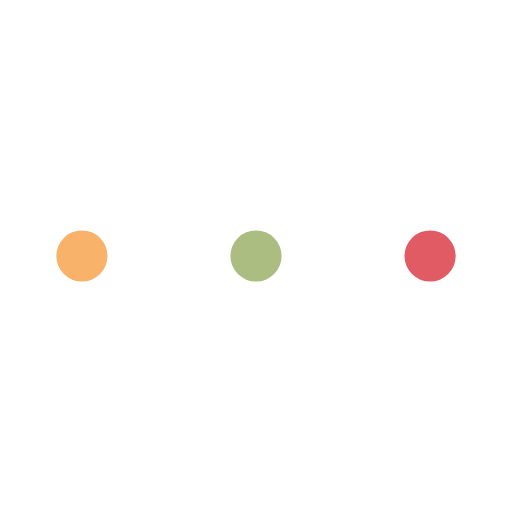
t = 0.00 s
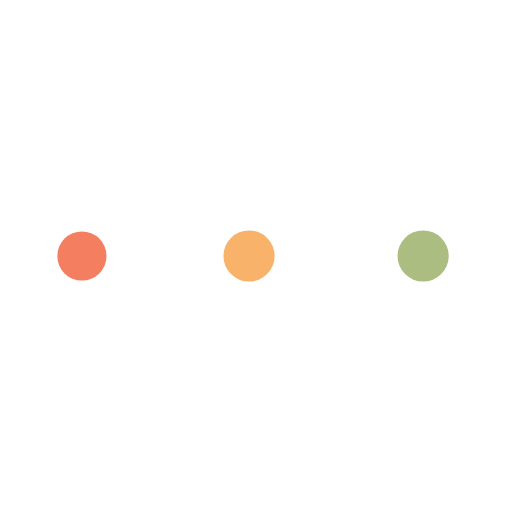
t = 0.94 s
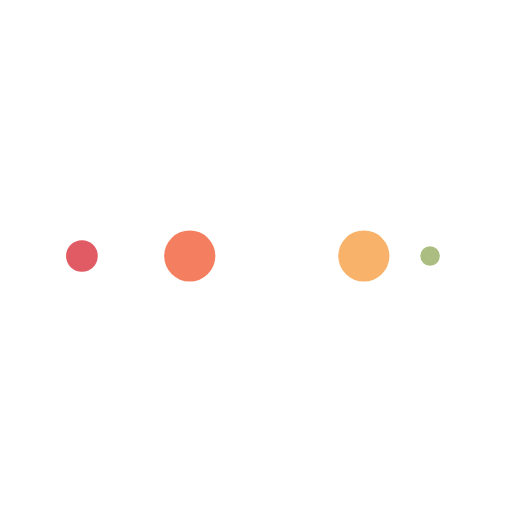
t = 1.56 s
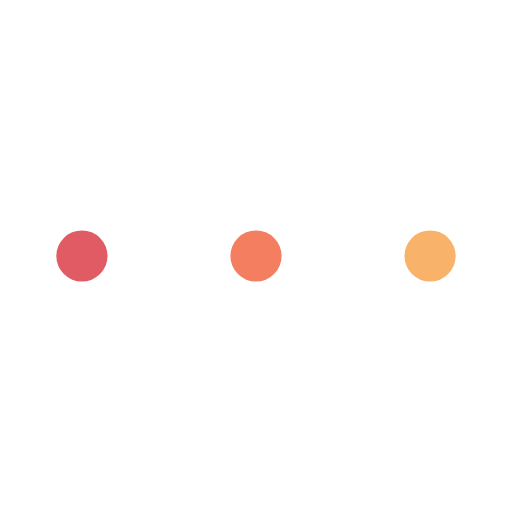
t = 2.50 s
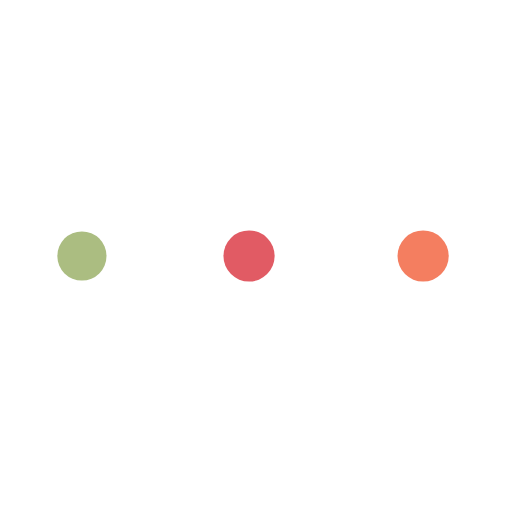
t = 3.44 s
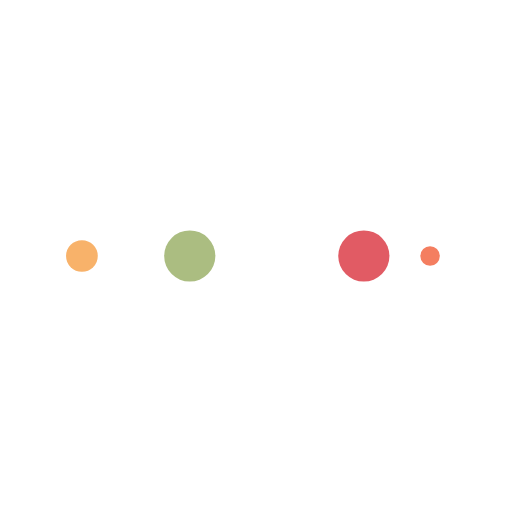
t = 4.06 s

The animated SVG that drew these frames (rendered in a browser with its animation timeline set to each time). Animation: 10 SMIL elements (animate=10); one cycle of 5.00 s, repeats indefinitely.

<svg xmlns="http://www.w3.org/2000/svg" xmlns:xlink="http://www.w3.org/1999/xlink" style="margin:auto;display:block;" width="131px" height="131px" viewBox="0 0 100 100" preserveAspectRatio="xMidYMid">
<circle cx="84" cy="50" r="10" fill="#e15b64">
    <animate attributeName="r" repeatCount="indefinite" dur="1.25s" calcMode="spline" keyTimes="0;1" values="5;0" keySplines="0 0.5 0.5 1" begin="0s"></animate>
    <animate attributeName="fill" repeatCount="indefinite" dur="5s" calcMode="discrete" keyTimes="0;0.25;0.5;0.75;1" values="#e15b64;#abbd81;#f8b26a;#f47e60;#e15b64" begin="0s"></animate>
</circle><circle cx="16" cy="50" r="10" fill="#e15b64">
  <animate attributeName="r" repeatCount="indefinite" dur="5s" calcMode="spline" keyTimes="0;0.25;0.5;0.75;1" values="0;0;5;5;5" keySplines="0 0.5 0.5 1;0 0.5 0.5 1;0 0.5 0.5 1;0 0.5 0.5 1" begin="0s"></animate>
  <animate attributeName="cx" repeatCount="indefinite" dur="5s" calcMode="spline" keyTimes="0;0.25;0.5;0.75;1" values="16;16;16;50;84" keySplines="0 0.5 0.5 1;0 0.5 0.5 1;0 0.5 0.5 1;0 0.5 0.5 1" begin="0s"></animate>
</circle><circle cx="50" cy="50" r="10" fill="#f47e60">
  <animate attributeName="r" repeatCount="indefinite" dur="5s" calcMode="spline" keyTimes="0;0.25;0.5;0.75;1" values="0;0;5;5;5" keySplines="0 0.5 0.5 1;0 0.5 0.5 1;0 0.5 0.5 1;0 0.5 0.5 1" begin="-1.25s"></animate>
  <animate attributeName="cx" repeatCount="indefinite" dur="5s" calcMode="spline" keyTimes="0;0.25;0.5;0.75;1" values="16;16;16;50;84" keySplines="0 0.5 0.5 1;0 0.5 0.5 1;0 0.5 0.5 1;0 0.5 0.5 1" begin="-1.25s"></animate>
</circle><circle cx="84" cy="50" r="10" fill="#f8b26a">
  <animate attributeName="r" repeatCount="indefinite" dur="5s" calcMode="spline" keyTimes="0;0.25;0.5;0.75;1" values="0;0;5;5;5" keySplines="0 0.5 0.5 1;0 0.5 0.5 1;0 0.5 0.5 1;0 0.5 0.5 1" begin="-2.5s"></animate>
  <animate attributeName="cx" repeatCount="indefinite" dur="5s" calcMode="spline" keyTimes="0;0.25;0.5;0.75;1" values="16;16;16;50;84" keySplines="0 0.5 0.5 1;0 0.5 0.5 1;0 0.5 0.5 1;0 0.5 0.5 1" begin="-2.5s"></animate>
</circle><circle cx="16" cy="50" r="10" fill="#abbd81">
  <animate attributeName="r" repeatCount="indefinite" dur="5s" calcMode="spline" keyTimes="0;0.25;0.5;0.75;1" values="0;0;5;5;5" keySplines="0 0.5 0.5 1;0 0.5 0.5 1;0 0.5 0.5 1;0 0.5 0.5 1" begin="-3.75s"></animate>
  <animate attributeName="cx" repeatCount="indefinite" dur="5s" calcMode="spline" keyTimes="0;0.25;0.5;0.75;1" values="16;16;16;50;84" keySplines="0 0.5 0.5 1;0 0.5 0.5 1;0 0.5 0.5 1;0 0.5 0.5 1" begin="-3.75s"></animate>
</circle>
</svg>
